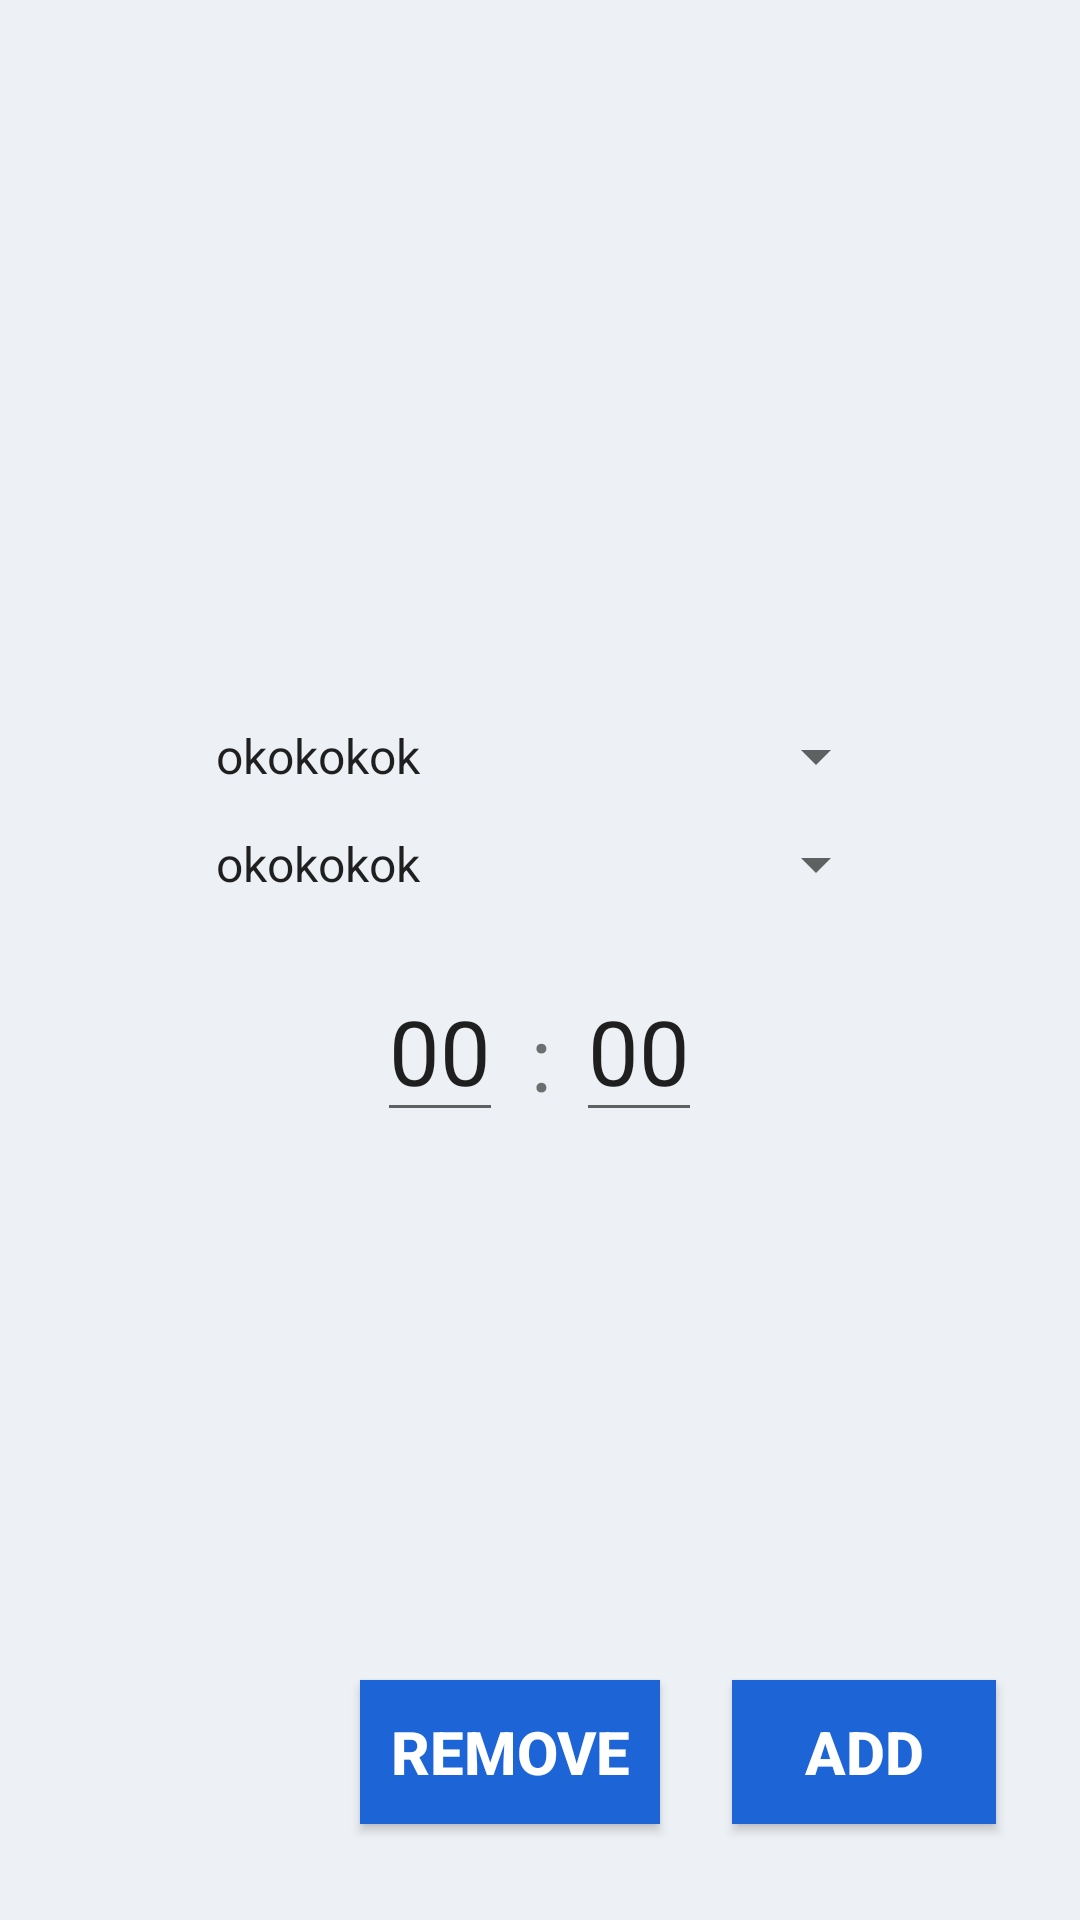

Android layout source for this screen:
<!-- AndroidManifest.xml: application theme AppTheme -->
<!-- res/layout/activity_alarm.xml -->
<?xml version="1.0" encoding="utf-8"?>
<android.support.constraint.ConstraintLayout xmlns:android="http://schemas.android.com/apk/res/android"
    xmlns:app="http://schemas.android.com/apk/res-auto"
    xmlns:tools="http://schemas.android.com/tools"
    android:layout_width="match_parent"
    android:layout_height="match_parent"
    android:background="#edf0f4"
    tools:context=".alarm">

    <Spinner
        android:id="@+id/spinner3"
        android:layout_width="0dp"
        android:layout_height="wrap_content"
        android:layout_marginStart="64dp"
        android:layout_marginTop="240dp"
        android:layout_marginEnd="64dp"
        android:entries="@array/arr"
        app:layout_constraintEnd_toEndOf="parent"
        app:layout_constraintHorizontal_bias="0.0"
        app:layout_constraintStart_toStartOf="parent"
        app:layout_constraintTop_toTopOf="parent" />

    <Spinner
        android:id="@+id/spinner4"
        android:layout_width="0dp"
        android:layout_height="wrap_content"
        android:layout_marginStart="64dp"
        android:layout_marginTop="12dp"
        android:layout_marginEnd="64dp"
        android:entries="@array/arr"
        app:layout_constraintEnd_toEndOf="parent"
        app:layout_constraintHorizontal_bias="0.0"
        app:layout_constraintStart_toStartOf="parent"
        app:layout_constraintTop_toBottomOf="@+id/spinner3" />

    <Button
        android:id="@+id/button3"
        android:layout_width="wrap_content"
        android:layout_height="wrap_content"
        android:layout_marginEnd="28dp"
        android:layout_marginBottom="32dp"
        android:background="#1d64d6"
        android:elevation="30sp"
        android:text="Add"
        android:textColor="#ffffff"
        android:textSize="20dp"
        android:textStyle="bold"
        app:layout_constraintBottom_toBottomOf="parent"
        app:layout_constraintEnd_toEndOf="parent" />

    <Button
        android:id="@+id/button4"
        android:layout_width="wrap_content"
        android:layout_height="wrap_content"
        android:layout_marginEnd="24dp"
        android:layout_marginBottom="32dp"
        android:background="#1d64d6"
        android:padding="10dp"
        android:text="Remove"
        android:textColor="#ffffff"
        android:textSize="20dp"
        android:textStyle="bold"
        app:layout_constraintBottom_toBottomOf="parent"
        app:layout_constraintEnd_toStartOf="@+id/button3" />

    <EditText
        android:id="@+id/editText"
        android:layout_width="wrap_content"
        android:layout_height="wrap_content"
        android:layout_marginStart="108dp"
android:maxLines="2"
        android:layout_marginTop="20dp"
        android:layout_marginEnd="8dp"
        android:inputType="time"
        android:text="00"
        android:textSize="30dp"
        app:layout_constraintEnd_toStartOf="@+id/textView7"
        app:layout_constraintHorizontal_bias="0.947"
        app:layout_constraintStart_toStartOf="parent"
        app:layout_constraintTop_toBottomOf="@+id/spinner4" />

    <EditText
        android:id="@+id/editText2"
        android:layout_width="wrap_content"
        android:layout_height="wrap_content"
        android:layout_marginStart="8dp"
        android:layout_marginTop="20dp"
        android:layout_marginEnd="108dp"
        android:inputType="time"
        android:text="00"
        android:textSize="30dp"
        app:layout_constraintEnd_toEndOf="parent"
        app:layout_constraintHorizontal_bias="0.0"
        app:layout_constraintStart_toEndOf="@+id/textView7"
        app:layout_constraintTop_toBottomOf="@+id/spinner4" />

    <TextView
        android:id="@+id/textView7"
        android:layout_width="wrap_content"
        android:layout_height="wrap_content"
        android:layout_marginTop="32dp"

        android:text=":"
        android:textSize="30dp"
        app:layout_constraintEnd_toEndOf="parent"
        app:layout_constraintHorizontal_bias="0.501"
        app:layout_constraintStart_toStartOf="parent"
        app:layout_constraintTop_toBottomOf="@+id/spinner4" />

    <ImageView
        android:id="@+id/imageView5"
        android:layout_width="wrap_content"
        android:layout_height="183dp"
        android:layout_marginStart="8dp"
        android:layout_marginTop="16dp"
        android:layout_marginEnd="8dp"
        app:layout_constraintEnd_toEndOf="parent"
        app:layout_constraintHorizontal_bias="0.494"
        app:layout_constraintStart_toStartOf="parent"
        app:layout_constraintTop_toTopOf="parent"
        app:srcCompat="@drawable/clock1" />

</android.support.constraint.ConstraintLayout>
<!-- resources referenced by this layout -->
<resources>
  <string-array name="arr">
          <item>okokokok</item>
          <item>okokokok</item>
          <item>okokokok</item>
      </string-array>
  <style name="AppTheme" parent="Theme.AppCompat.Light.DarkActionBar">
          
          <item name="colorPrimary">@color/colorPrimary</item>
          <item name="colorPrimaryDark">@color/colorPrimaryDark</item>
          <item name="colorAccent">@color/colorAccent</item>
      </style>
  <color name="colorPrimary">#5690EE</color>
  <color name="colorPrimaryDark">#84A0CC</color>
  <color name="colorAccent">#1d64d6</color>
</resources>
